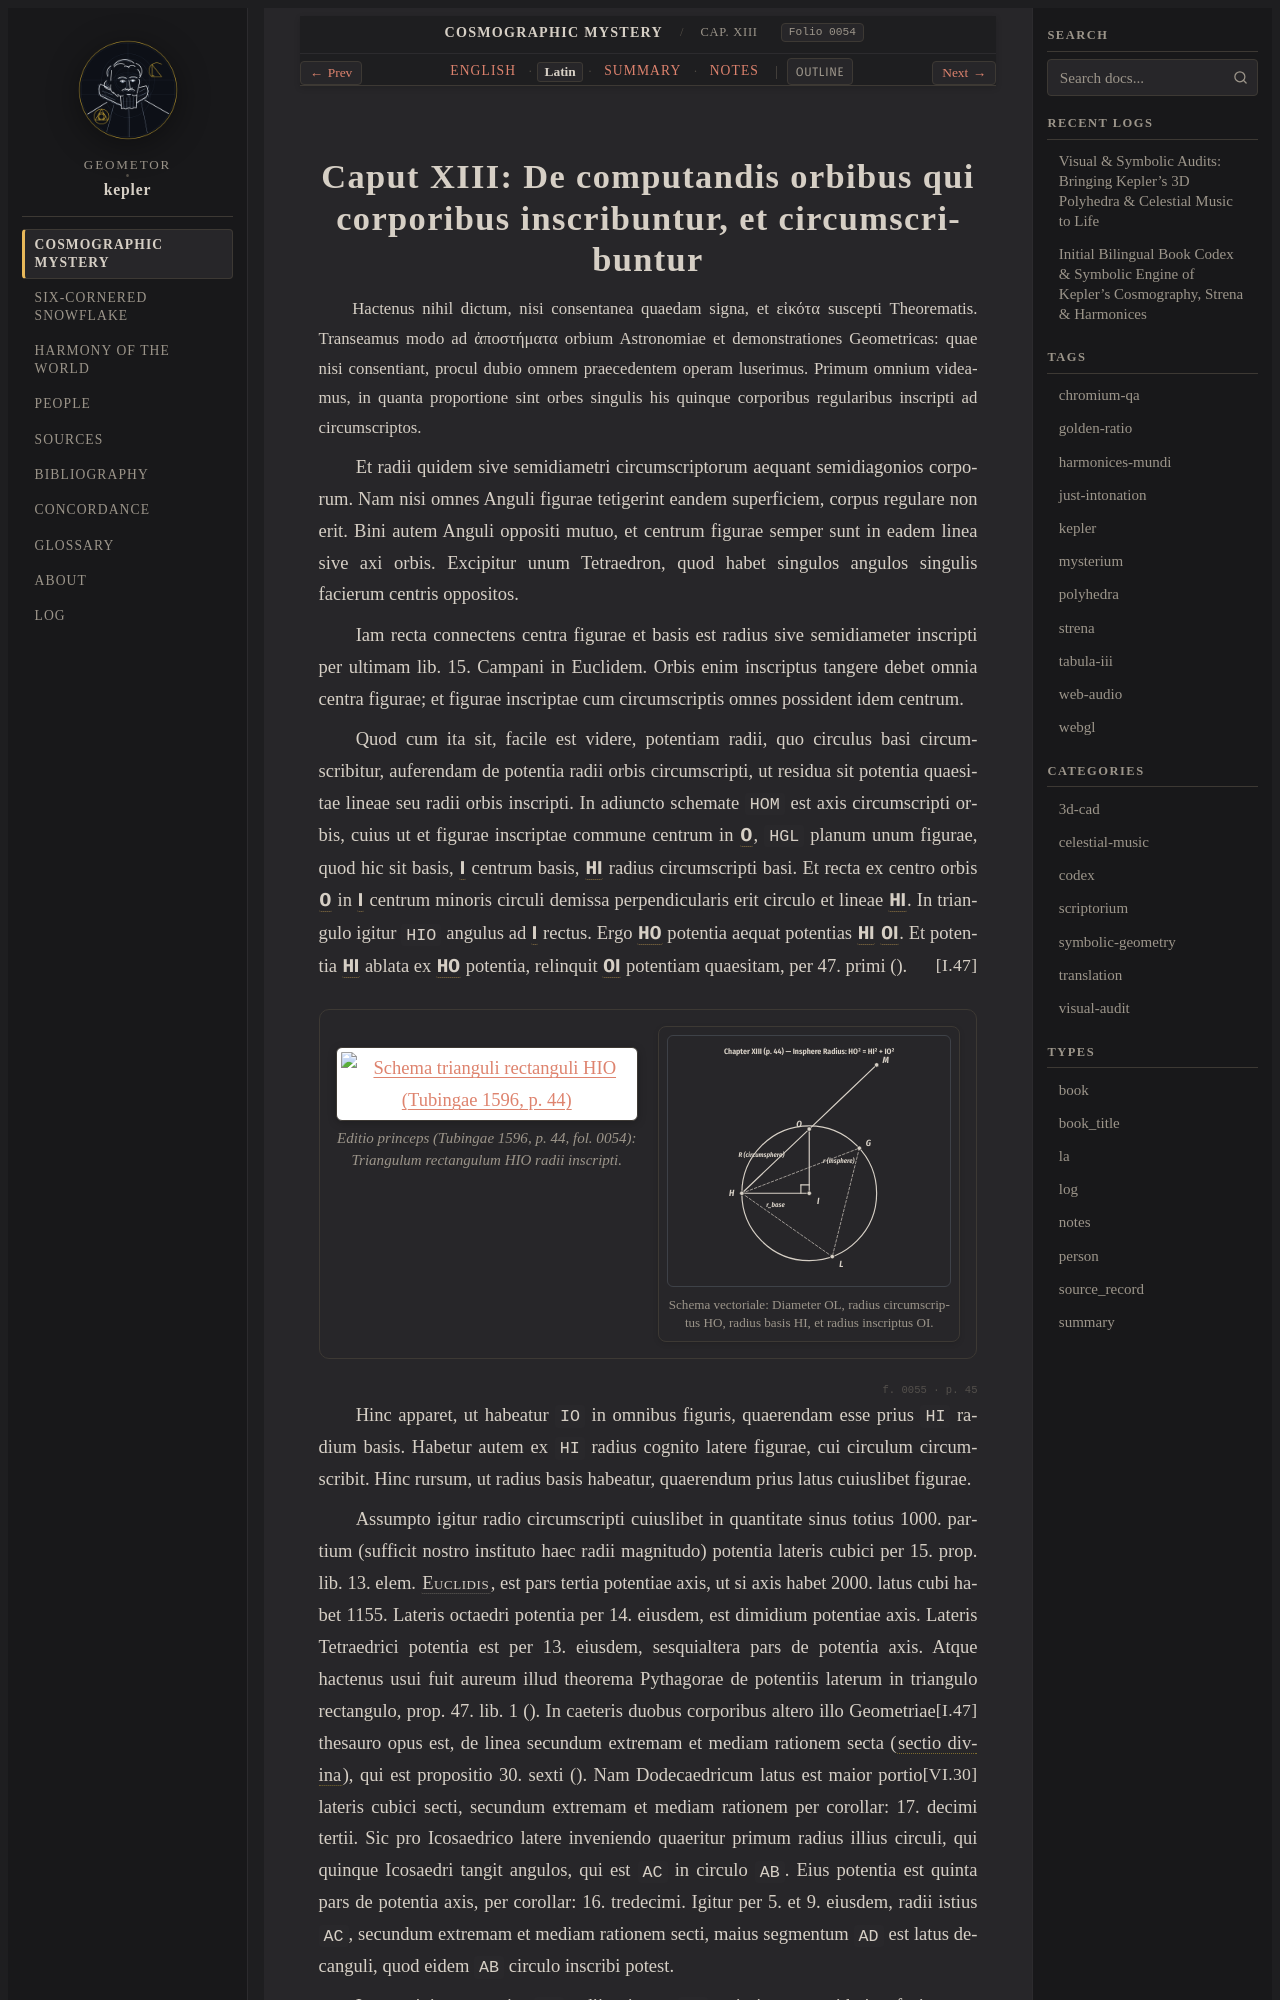

repository: geometor/kepler · page: mysterium_cosmographicum/cap_13/la.html · generator: sphinx

:type: la
:layout: book
:canonical_id: Cap. XIII
:order: 14
:folio: mysterium_cosmographicum:0054

.. _mc-cap_13-la:

Caput XIII: De computandis orbibus qui corporibus inscribuntur, et circumscribuntur
===================================================================================

.. folio:: mysterium_cosmographicum:0054
   :page: p. 44

.. rst-class:: latin-source

Hactenus nihil dictum, nisi consentanea quaedam signa, et εἰκότα suscepti Theorematis. Transeamus modo ad ἀποστήματα orbium Astronomiae et demonstrationes Geometricas: quae nisi consentiant, procul dubio omnem praecedentem operam luserimus. Primum omnium videamus, in quanta proportione sint orbes singulis his quinque corporibus regularibus inscripti ad circumscriptos.

Et radii quidem sive semidiametri circumscriptorum aequant semidiagonios corporum. Nam nisi omnes Anguli figurae tetigerint eandem superficiem, corpus regulare non erit. Bini autem Anguli oppositi mutuo, et centrum figurae semper sunt in eadem linea sive axi orbis. Excipitur unum Tetraedron, quod habet singulos angulos singulis facierum centris oppositos.

Iam recta connectens centra figurae et basis est radius sive semidiameter inscripti per ultimam lib. 15. Campani in Euclidem. Orbis enim inscriptus tangere debet omnia centra figurae; et figurae inscriptae cum circumscriptis omnes possident idem centrum.

Quod cum ita sit, facile est videre, potentiam radii, quo circulus basi circumscribitur, auferendam de potentia radii orbis circumscripti, ut residua sit potentia quaesitae lineae seu radii orbis inscripti. In adiuncto schemate ``HOM`` est axis circumscripti orbis, cuius ut et figurae inscriptae commune centrum in :g:`O`, ``HGL`` planum unum figurae, quod hic sit basis, :g:`I` centrum basis, :g:`/ H I /` radius circumscripti basi. Et recta ex centro orbis :g:`O` in :g:`I` centrum minoris circuli demissa perpendicularis erit circulo et lineae :g:`/ H I /`. In triangulo igitur ``HIO`` angulus ad :g:`I` rectus. Ergo :g:`/ H O /` potentia aequat potentias :g:`/ H I /` :g:`/ O I /`. Et potentia :g:`/ H I /` ablata ex :g:`/ H O /` potentia, relinquit :g:`/ O I /` potentiam quaesitam, per 47. primi (:just:`I.47`).

.. container:: kepler-plate-pair

   .. picture:: 0054.g1.png
      :alt: Schema trianguli rectanguli HIO (Tubingae 1596, p. 44)
      :caption: Editio princeps (Tubingae 1596, p. 44, fol. 0054): Triangulum rectangulum HIO radii inscripti.

   .. picture:: 0054.g1.svg
      :alt: Schema vectoriale trianguli HIO
      :caption: Schema vectoriale: Diameter OL, radius circumscriptus HO, radius basis HI, et radius inscriptus OI.

.. folio:: mysterium_cosmographicum:0055
   :page: p. 45

Hinc apparet, ut habeatur ``IO`` in omnibus figuris, quaerendam esse prius ``HI`` radium basis. Habetur autem ex ``HI`` radius cognito latere figurae, cui circulum circumscribit. Hinc rursum, ut radius basis habeatur, quaerendum prius latus cuiuslibet figurae.
